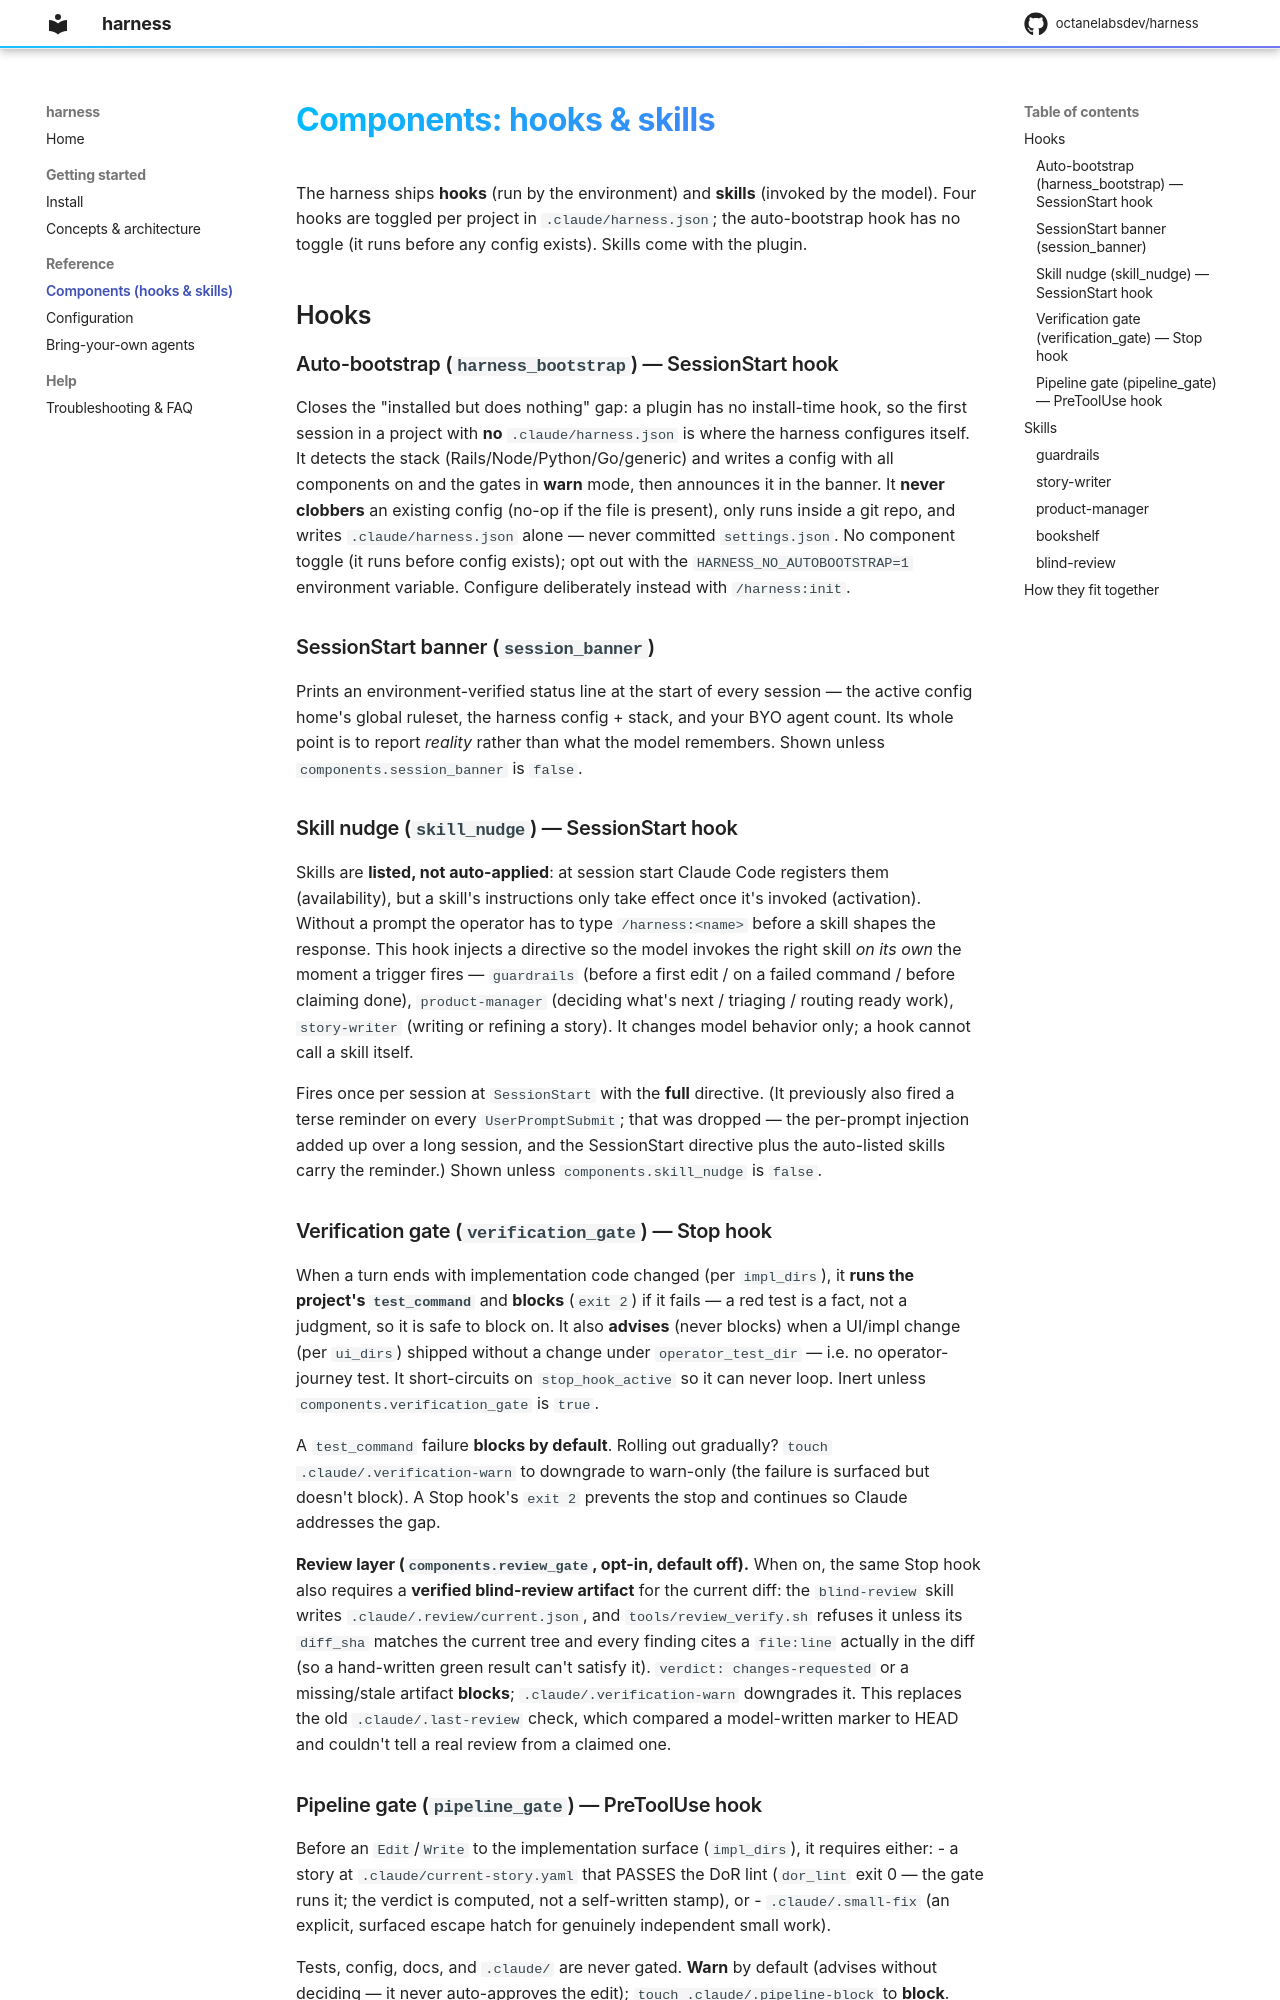

repository: esparkman/harness · page: components/index.html · generator: mkdocs

# Components: hooks & skills

The harness ships **hooks** (run by the environment) and **skills** (invoked by the model). Four
hooks are toggled per project in `.claude/harness.json`; the auto-bootstrap hook has no toggle (it
runs before any config exists). Skills come with the plugin.

## Hooks

### Auto-bootstrap (`harness_bootstrap`) — SessionStart hook
Closes the "installed but does nothing" gap: a plugin has no install-time hook, so the first session
in a project with **no** `.claude/harness.json` is where the harness configures itself. It detects the
stack (Rails/Node/Python/Go/generic) and writes a config with all components on and the gates in
**warn** mode, then announces it in the banner. It **never clobbers** an existing config (no-op if the
file is present), only runs inside a git repo, and writes `.claude/harness.json` alone — never
committed `settings.json`. No component toggle (it runs before config exists); opt out with the
`HARNESS_NO_AUTOBOOTSTRAP=1` environment variable. Configure deliberately instead with `/harness:init`.

### SessionStart banner (`session_banner`)
Prints an environment-verified status line at the start of every session — the active config home's
global ruleset, the harness config + stack, and your BYO agent count. Its whole point is to report
*reality* rather than what the model remembers. Shown unless `components.session_banner` is `false`.

### Skill nudge (`skill_nudge`) — SessionStart hook
Skills are **listed, not auto-applied**: at session start Claude Code registers them (availability),
but a skill's instructions only take effect once it's invoked (activation). Without a prompt the
operator has to type `/harness:<name>` before a skill shapes the response. This hook injects a
directive so the model invokes the right skill *on its own* the moment a trigger fires — `guardrails`
(before a first edit / on a failed command / before claiming done), `product-manager` (deciding
what's next / triaging / routing ready work), `story-writer` (writing or refining a story). It changes
model behavior only; a hook cannot call a skill itself.

Fires once per session at `SessionStart` with the **full** directive. (It previously also fired a
terse reminder on every `UserPromptSubmit`; that was dropped — the per-prompt injection added up over
a long session, and the SessionStart directive plus the auto-listed skills carry the reminder.) Shown
unless `components.skill_nudge` is `false`.

### Verification gate (`verification_gate`) — Stop hook
When a turn ends with implementation code changed (per `impl_dirs`), it **runs the project's
`test_command`** and **blocks** (`exit 2`) if it fails — a red test is a fact, not a judgment, so it
is safe to block on. It also **advises** (never blocks) when a UI/impl change (per `ui_dirs`) shipped
without a change under `operator_test_dir` — i.e. no operator-journey test. It short-circuits on
`stop_hook_active` so it can never loop. Inert unless `components.verification_gate` is `true`.

A `test_command` failure **blocks by default**. Rolling out gradually? `touch .claude/.verification-warn`
to downgrade to warn-only (the failure is surfaced but doesn't block). A Stop hook's `exit 2` prevents
the stop and continues so Claude addresses the gap.

**Review layer (`components.review_gate`, opt-in, default off).** When on, the same Stop hook also
requires a **verified blind-review artifact** for the current diff: the `blind-review` skill writes
`.claude/.review/current.json`, and `tools/review_verify.sh` refuses it unless its `diff_sha` matches
the current tree and every finding cites a `file:line` actually in the diff (so a hand-written green
result can't satisfy it). `verdict: changes-requested` or a missing/stale artifact **blocks**;
`.claude/.verification-warn` downgrades it. This replaces the old `.claude/.last-review` check, which
compared a model-written marker to HEAD and couldn't tell a real review from a claimed one.
